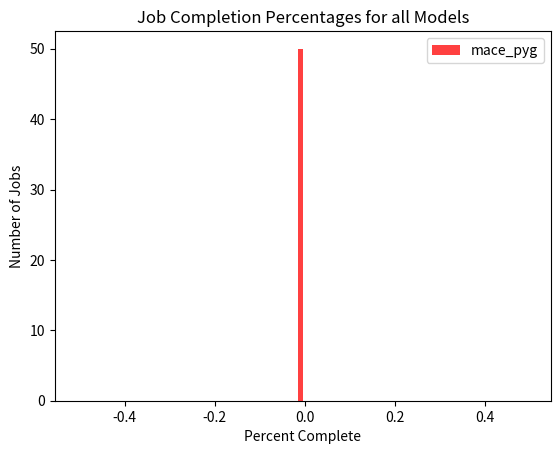

The matplotlib source for this figure: (Note: this script raises an exception after producing the figure.)
import json
import matplotlib.pyplot as plt
import numpy as np

num_jobs = 50
the_models = [
    ["mace_pyg", "chgnet_dgl", "m3gnet_dgl"],
    ["mace_pyg"],
    ["m3gnet_dgl"],
    ["chgnet_dgl"],
]
for models in the_models:
    progress = {folder: {i: -1 for i in range(num_jobs)} for folder in models}
    steps = []
    forces = []

    bad_results = []
    bad_steps = []

    for model in models:
        for job_n in range(num_jobs):
            file = f"./calculator_results/matsciml/ai4mat/Elasticity/{model}/job_n-{job_n}/version_0/mp_tests.json"
            try:
                with open(file) as f:
                    data = json.load(f)["_default"]
                completed = len(data) / 7
                for k, v in data.items():
                    if "steps" in v:
                        steps.append(int(v["steps"]["computed"]))
                    if "max-residual-force" in v:
                        forces.append(float(v["max-residual-force"]["computed"]))
                progress[model][job_n] = completed
            except FileNotFoundError:
                bad_results.append(file)

    colors = ["r", "g", "b"]

    which_models = "all" if len(models) > 1 else models[0]

    plt.figure()
    for idx, (model, job) in enumerate(progress.items()):
        completion_percentages = list(job.values())
        plt.hist(
            np.array(completion_percentages) / 215,
            bins=100,
            alpha=0.75,
            color=colors[idx],
            label=model,
        )
        plt.title(f"Job Completion Percentages for {which_models} Models")
        plt.legend()
        plt.xlabel("Percent Complete")
        plt.ylabel("Number of Jobs")
        plt.savefig(f"./plots/progress_histogram_{which_models}.png")

    plt.figure()
    a = plt.hist(
        steps,
        bins=250,
        alpha=0.75,
        color="k",
    )
    plt.title("Steps Taken to Convergence")
    plt.xlabel("Steps Taken")
    plt.ylabel("Number of Tests")
    counts = a[0]
    counts.sort()
    plt.ylim([0, counts[-2]])
    plt.savefig(f"./plots/steps_histogram_{which_models}.png")
    plt.close("all")

    plt.figure()
    S = np.sort(np.array(steps))
    P = np.array(range(len(S))) / float(len(S))
    plt.plot(S, P, color="k")
    plt.title("CDF of Steps Taken")
    plt.xlabel("Steps Taken")
    plt.ylabel("")
    plt.savefig(f"./plots/steps_cdf_{which_models}.png")
    plt.close("all")
    print(10 * "\n")
    print(which_models)
    for step in range(0, 1100, 100):
        try:
            idx = np.where(S <= step)[0][-1]
            cr = round(P[idx], 3)
        except Exception:
            cr = -1
        print(f"Step: {step}\tConvergence Rate:{cr}")
    print(10 * "\n")

    fns = np.array([steps, forces])
    fns = fns[:, fns[1, :] < 0.01]
    # forces = [-1 if f>0.01 else f for f in forces]
    forces = [f for f in forces if f < 0.01]
    plt.figure()
    a = plt.hist(
        forces,
        bins=100,
        alpha=0.75,
        color="k",
    )
    plt.title("Residual Force At Stopping Point")
    plt.xlabel("Residual Force")
    plt.ylabel("Number of Tests")
    plt.yscale("log")
    plt.savefig(f"./plots/force_histogram_{which_models}.png")
    plt.close("all")

    plt.figure()
    S = np.sort(np.array(forces))
    P = np.array(range(len(S))) / float(len(S))
    plt.plot(S, P, color="k")
    plt.title("CDF Residual Force")
    plt.xlabel("Residual Force")
    plt.ylabel("")
    plt.savefig(f"./plots/force_cdf_{which_models}.png")
    plt.close("all")

    plt.figure()
    a = plt.scatter(fns[0, :], fns[1, :], color="k", alpha=0.5)
    plt.title("When Converge?")
    plt.xlabel("Step")
    plt.ylabel("Force")
    plt.savefig(f"./plots/force_step_scatter_{which_models}.png")
    plt.close("all")
